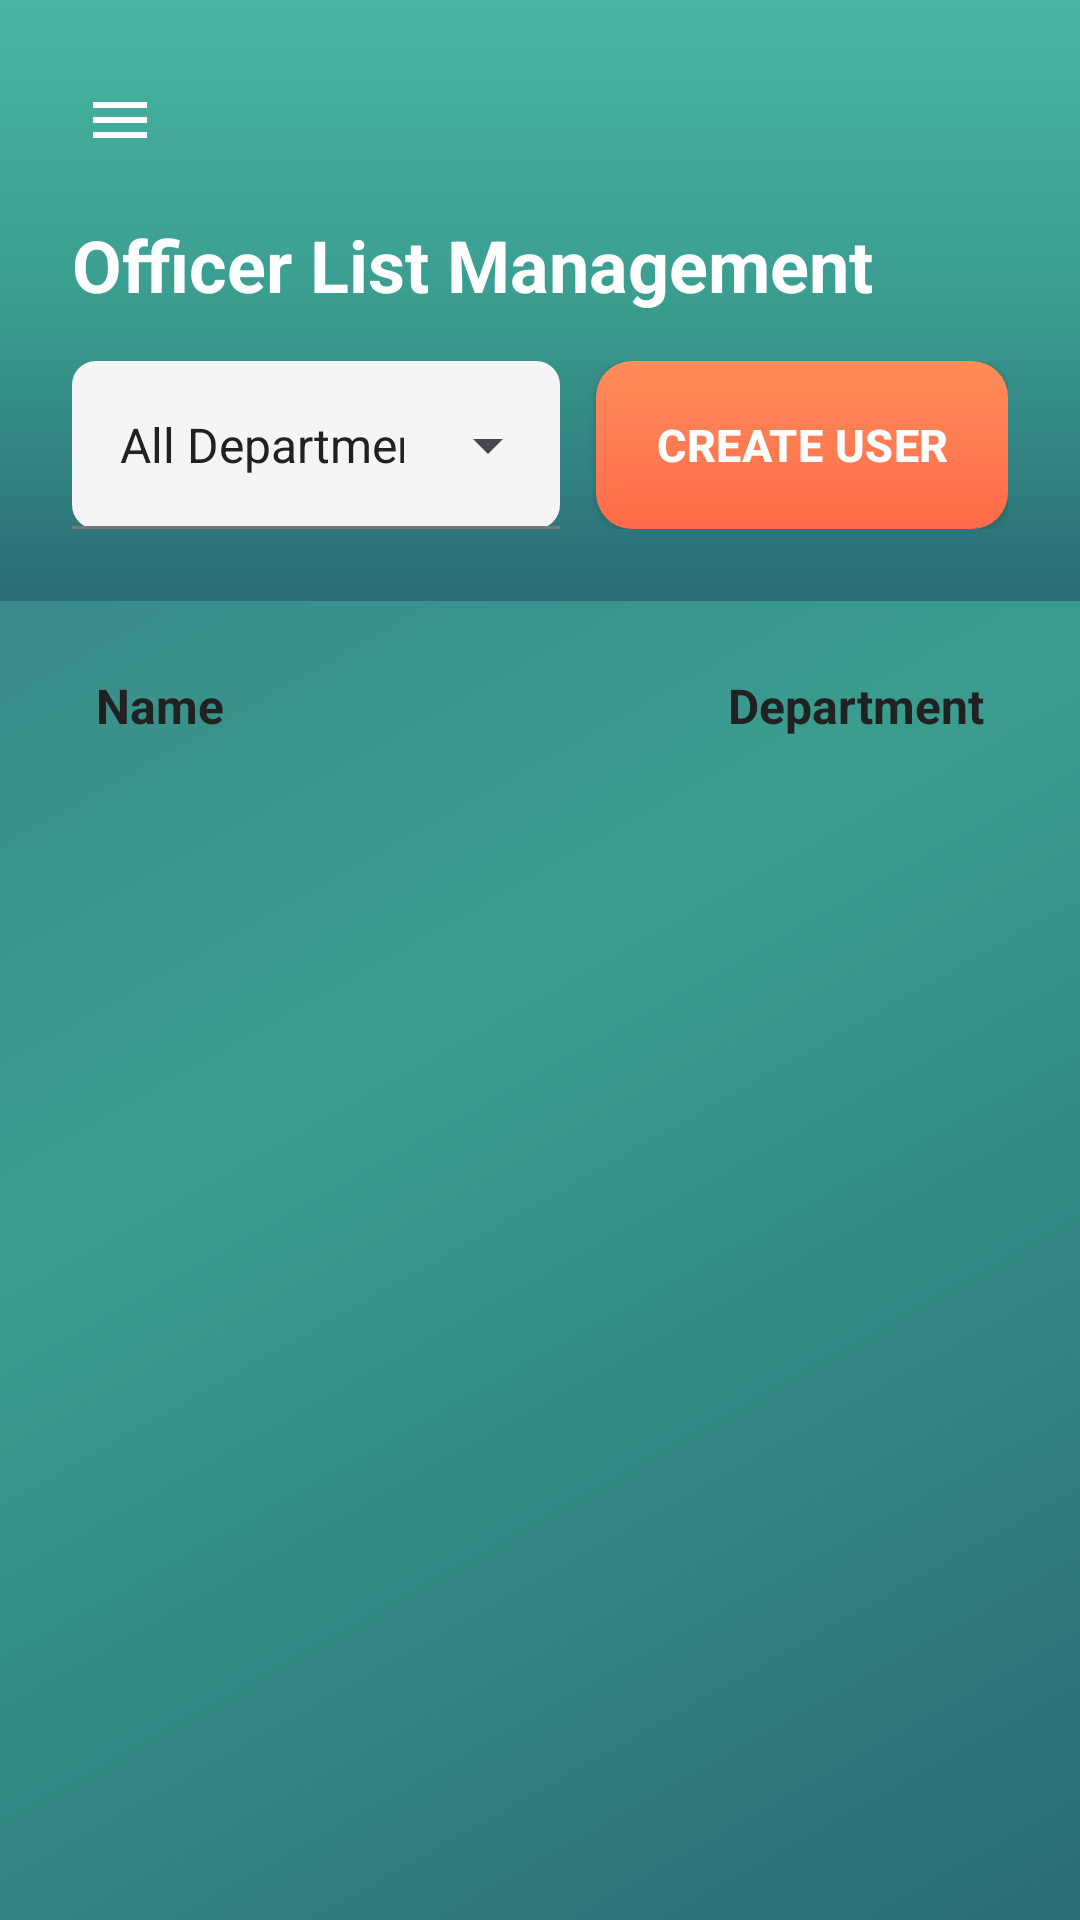

Here is an Android app screen rendered from its layout file. Give the layout XML and the strings, colors and styles it references.
<!-- AndroidManifest.xml: application theme Theme.OfficerDutyManagement -->
<!-- res/layout/activity_officer_list_management.xml -->
<?xml version="1.0" encoding="utf-8"?>
<androidx.drawerlayout.widget.DrawerLayout xmlns:android="http://schemas.android.com/apk/res/android"
    xmlns:app="http://schemas.android.com/apk/res-auto"
    xmlns:tools="http://schemas.android.com/tools"
    android:id="@+id/drawerLayout"
    android:layout_width="match_parent"
    android:layout_height="match_parent"
    android:fitsSystemWindows="true"
    tools:context=".OfficerListManagementActivity">

    <androidx.constraintlayout.widget.ConstraintLayout
        android:id="@+id/main"
        android:layout_width="match_parent"
        android:layout_height="match_parent"
        android:background="@drawable/gradient_background_main">

        
        <LinearLayout
            android:id="@+id/headerSection"
            android:layout_width="match_parent"
            android:layout_height="wrap_content"
            android:orientation="vertical"
            android:background="@drawable/gradient_background_header"
            android:padding="24dp"
            android:paddingTop="32dp"
            app:layout_constraintTop_toTopOf="parent"
            app:layout_constraintStart_toStartOf="parent"
            app:layout_constraintEnd_toEndOf="parent">

            
            <LinearLayout
                android:layout_width="wrap_content"
                android:layout_height="wrap_content"
                android:orientation="horizontal"
                android:gravity="start|center_vertical"
                android:layout_marginBottom="16dp">

                
                <ImageView
                    android:id="@+id/imageViewMenu"
                    android:layout_width="32dp"
                    android:layout_height="32dp"
                    android:src="@drawable/ic_menu"
                    android:contentDescription="Menu"
                    android:padding="4dp" />

            </LinearLayout>

            
            <TextView
                android:id="@+id/textViewTitle"
                android:layout_width="wrap_content"
                android:layout_height="wrap_content"
                android:text="@string/officer_list_management"
                android:textColor="@color/white"
                android:textSize="24sp"
                android:textStyle="bold" />

        
        <LinearLayout
            android:layout_width="match_parent"
            android:layout_height="wrap_content"
            android:orientation="horizontal"
            android:layout_marginTop="16dp"
            android:gravity="center_vertical">

            <com.google.android.material.textfield.TextInputLayout
                android:layout_width="0dp"
                android:layout_height="wrap_content"
                android:layout_weight="1"
                android:layout_marginEnd="12dp"
                app:boxBackgroundMode="filled"
                app:boxBackgroundColor="@color/dashboard_background"
                app:boxCornerRadiusTopStart="8dp"
                app:boxCornerRadiusTopEnd="8dp"
                app:boxCornerRadiusBottomStart="8dp"
                app:boxCornerRadiusBottomEnd="8dp"
                app:endIconMode="dropdown_menu">

                <AutoCompleteTextView
                    android:id="@+id/autoCompleteDepartment"
                    android:layout_width="match_parent"
                    android:layout_height="wrap_content"
                    android:inputType="none"
                    android:focusable="false"
                    android:clickable="true"
                    android:text="@string/all_department"
                    android:textColor="@color/text_primary"
                    android:textSize="16sp"
                    android:minHeight="56dp"
                    android:paddingStart="16dp"
                    android:paddingEnd="16dp"
                    android:gravity="center_vertical" />

            </com.google.android.material.textfield.TextInputLayout>

            
            <androidx.appcompat.widget.AppCompatButton
                android:id="@+id/buttonCreateUser"
                android:layout_width="wrap_content"
                android:layout_height="56dp"
                android:text="Create User"
                android:textColor="@color/button_text"
                android:textSize="15sp"
                android:textStyle="bold"
                android:letterSpacing="0.01"
                android:background="@drawable/gradient_button_primary"
                android:backgroundTint="@null"
                android:elevation="6dp"
                android:paddingStart="20dp"
                android:paddingEnd="20dp"
                android:drawableStart="@drawable/ic_add"
                android:drawablePadding="8dp"
                android:drawableTint="@color/white" />

        </LinearLayout>

    </LinearLayout>

    
    <LinearLayout
        android:id="@+id/contentSection"
        android:layout_width="match_parent"
        android:layout_height="0dp"
        android:orientation="vertical"
        android:padding="16dp"
        app:layout_constraintTop_toBottomOf="@id/headerSection"
        app:layout_constraintBottom_toBottomOf="parent"
        app:layout_constraintStart_toStartOf="parent"
        app:layout_constraintEnd_toEndOf="parent">

        
        <LinearLayout
            android:layout_width="match_parent"
            android:layout_height="wrap_content"
            android:orientation="horizontal"
            android:paddingStart="16dp"
            android:paddingEnd="16dp"
            android:paddingTop="8dp"
            android:paddingBottom="8dp">

            <TextView
                android:layout_width="0dp"
                android:layout_height="wrap_content"
                android:layout_weight="1"
                android:text="Name"
                android:textColor="@color/text_primary"
                android:textSize="16sp"
                android:textStyle="bold" />

            <TextView
                android:layout_width="0dp"
                android:layout_height="wrap_content"
                android:layout_weight="1"
                android:text="Department"
                android:textColor="@color/text_primary"
                android:textSize="16sp"
                android:textStyle="bold"
                android:gravity="end" />

        </LinearLayout>

        
        <androidx.recyclerview.widget.RecyclerView
            android:id="@+id/recyclerViewOfficers"
            android:layout_width="match_parent"
            android:layout_height="match_parent"
            android:clipToPadding="false"
            android:paddingTop="8dp" />

    </LinearLayout>

    </androidx.constraintlayout.widget.ConstraintLayout>

    
    <com.google.android.material.navigation.NavigationView
        android:id="@+id/navigationView"
        android:layout_width="280dp"
        android:layout_height="match_parent"
        android:layout_gravity="start"
        android:background="@color/dashboard_card_bg"
        android:fitsSystemWindows="true"
        app:headerLayout="@layout/nav_header_admin"
        app:menu="@menu/drawer_menu_admin"
        app:itemTextColor="@color/black" />

</androidx.drawerlayout.widget.DrawerLayout>
<!-- res/layout/nav_header_admin.xml (included above) -->
<?xml version="1.0" encoding="utf-8"?>
<LinearLayout xmlns:android="http://schemas.android.com/apk/res/android"
    android:layout_width="match_parent"
    android:layout_height="180dp"
    android:orientation="vertical"
    android:background="@drawable/gradient_nav_drawer"
    android:padding="24dp"
    android:paddingTop="32dp"
    android:gravity="bottom">

    <ImageView
        android:id="@+id/navHeaderProfile"
        android:layout_width="64dp"
        android:layout_height="64dp"
        android:src="@drawable/ic_profile_placeholder"
        android:background="@drawable/circle_background"
        android:contentDescription="Profile Picture"
        android:layout_marginBottom="12dp" />

    <TextView
        android:id="@+id/navHeaderGreeting"
        android:layout_width="wrap_content"
        android:layout_height="wrap_content"
        android:text="Good Morning"
        android:textColor="@color/text_on_gradient"
        android:textSize="15sp"
        android:alpha="0.9"
        android:layout_marginBottom="6dp" />

    <TextView
        android:id="@+id/navHeaderName"
        android:layout_width="wrap_content"
        android:layout_height="wrap_content"
        android:text="Admin Name"
        android:textColor="@color/text_on_gradient"
        android:textSize="20sp"
        android:textStyle="bold"
        android:letterSpacing="0.01"
        android:shadowColor="#80000000"
        android:shadowDx="0"
        android:shadowDy="1"
        android:shadowRadius="2" />

</LinearLayout>
<!-- resources referenced by this layout -->
<resources>
  <color name="black">#FF000000</color>
  <color name="button_text">#FFFFFFFF</color>
  <color name="dashboard_background">#F5F5F5</color>
  <color name="dashboard_card_bg">#FFFFFFFF</color>
  <color name="text_on_gradient">#FFFFFF</color>
  <color name="text_primary">#FF212121</color>
  <color name="white">#FFFFFFFF</color>
  <!-- drawable circle_background (drawable) -->
  <?xml version="1.0" encoding="utf-8"?>
  <shape xmlns:android="http://schemas.android.com/apk/res/android"
      android:shape="oval">
      <solid android:color="@color/white" />
      <stroke
          android:width="2dp"
          android:color="@color/text_primary" />
  </shape>
  <!-- drawable gradient_background_header (drawable) -->
  <?xml version="1.0" encoding="utf-8"?>
  <shape xmlns:android="http://schemas.android.com/apk/res/android">
      <gradient
          android:type="linear"
          android:angle="90"
          android:startColor="@color/gradient_deep_teal"
          android:centerColor="@color/gradient_emerald"
          android:endColor="@color/gradient_emerald_light" />
  </shape>
  <!-- drawable gradient_background_main (drawable) -->
  <?xml version="1.0" encoding="utf-8"?>
  <shape xmlns:android="http://schemas.android.com/apk/res/android">
      <gradient
          android:type="linear"
          android:angle="135"
          android:startColor="@color/gradient_deep_teal"
          android:centerColor="@color/gradient_emerald"
          android:endColor="@color/gradient_teal_mid" />
  </shape>
  <!-- drawable gradient_button_primary (drawable) -->
  <?xml version="1.0" encoding="utf-8"?>
  <shape xmlns:android="http://schemas.android.com/apk/res/android"
      android:shape="rectangle">
      <gradient
          android:type="linear"
          android:angle="90"
          android:startColor="@color/button_red"
          android:endColor="@color/button_orange" />
      <corners android:radius="12dp" />
  </shape>
  <!-- drawable gradient_nav_drawer (drawable) -->
  <?xml version="1.0" encoding="utf-8"?>
  <shape xmlns:android="http://schemas.android.com/apk/res/android">
      <gradient
          android:type="linear"
          android:angle="90"
          android:startColor="@color/gradient_teal_mid"
          android:centerColor="@color/gradient_deep_teal"
          android:endColor="@color/gradient_emerald" />
  </shape>
  <!-- drawable ic_menu (drawable) -->
  <vector xmlns:android="http://schemas.android.com/apk/res/android"
      android:width="24dp"
      android:height="24dp"
      android:viewportWidth="24"
      android:viewportHeight="24">
      <path
          android:fillColor="#FFFFFFFF"
          android:pathData="M3,18h18v-2H3v2zM3,13h18v-2H3v2zM3,6v2h18V6H3z"/>
  </vector>
  <!-- drawable ic_profile_placeholder (drawable) -->
  <vector xmlns:android="http://schemas.android.com/apk/res/android"
      android:width="120dp"
      android:height="120dp"
      android:viewportWidth="24"
      android:viewportHeight="24">
      
      <path
          android:fillColor="#FF000000"
          android:pathData="M12,12c2.21,0 4,-1.79 4,-4s-1.79,-4 -4,-4 -4,1.79 -4,4 1.79,4 4,4zM12,14c-2.67,0 -8,1.34 -8,4v2h16v-2c0,-2.66 -5.33,-4 -8,-4z"/>
  </vector>
  <string name="all_department">All Department</string>
  <string name="officer_list_management">Officer List Management</string>
  <style name="Theme.OfficerDutyManagement" parent="Base.Theme.OfficerDutyManagement" />
  <color name="gradient_deep_teal">#2A6B75</color>
  <color name="gradient_emerald">#3A9D8F</color>
  <color name="gradient_emerald_light">#4AB5A5</color>
  <color name="gradient_teal_mid">#3A7A85</color>
  <color name="button_red">#FF6B4A</color>
  <color name="button_orange">#FF8C5A</color>
  <color name="accent_gold">#D4AF37</color>
  <color name="text_luxury_primary">#1A1A1A</color>
  <color name="text_luxury_secondary">#6B7280</color>
</resources>
